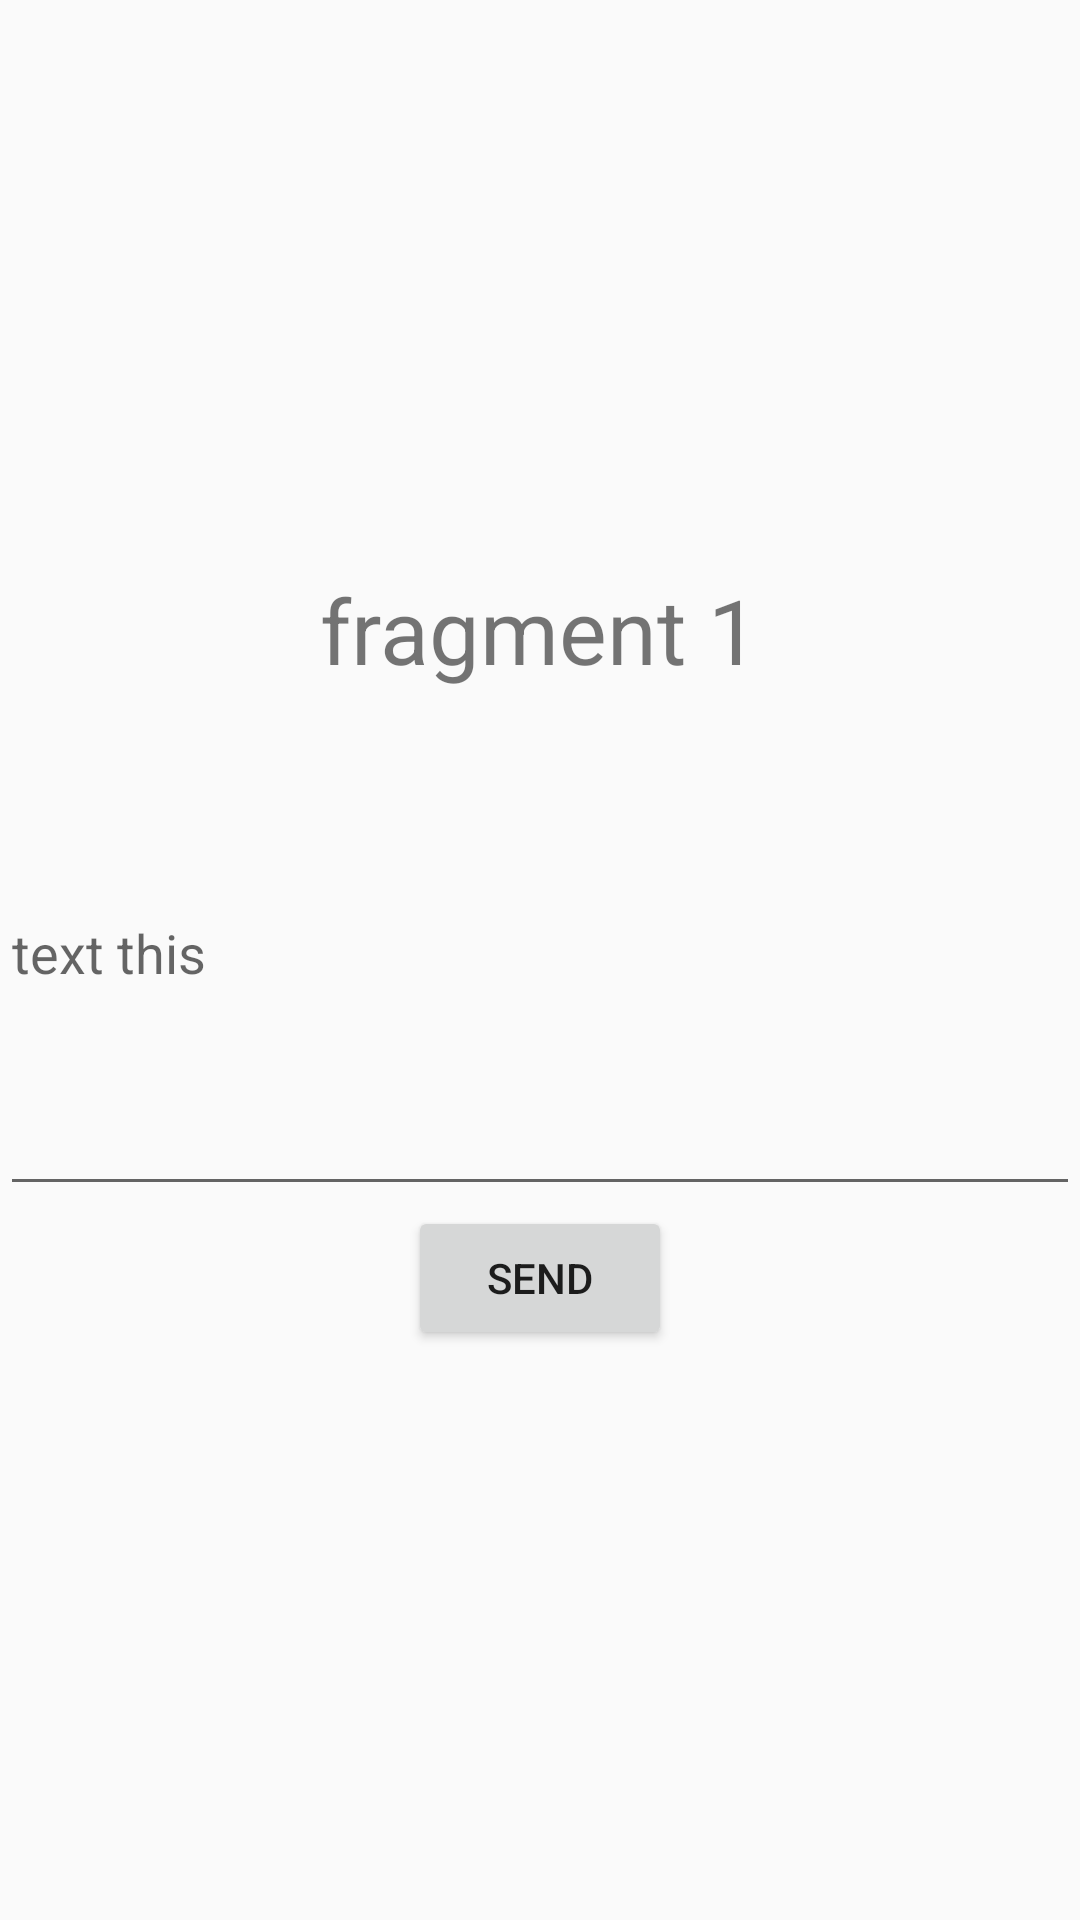

Here is an Android app screen rendered from its layout file. Give the layout XML and the strings, colors and styles it references.
<!-- AndroidManifest.xml: application theme Theme.AppCompat.Light.NoActionBar -->
<!-- res/layout/fragment_1.xml -->
<?xml version="1.0" encoding="utf-8"?>
<LinearLayout xmlns:android="http://schemas.android.com/apk/res/android"
    android:orientation="vertical"
    android:layout_width="match_parent"
    android:layout_height="300dp"
    android:gravity="center"
    xmlns:tools="http://schemas.android.com/tools"
    tools:layout="@layout/fragment_1"
    android:id="@+id/fragment_1">
    <TextView
        android:layout_width="wrap_content"
        android:layout_height="wrap_content"
        android:text="fragment 1"
        android:textSize="30sp"
        android:layout_gravity="center"
        />

    <EditText
        android:id="@+id/editText"
        android:layout_width="match_parent"
        android:layout_height="172dp"
        android:hint="text this"></EditText>

    <Button
        android:id="@+id/sendBtn"
        android:text="Send"
        android:layout_width="wrap_content"
        android:layout_height="wrap_content" />
</LinearLayout>
<!-- resources referenced by this layout -->
<resources>

</resources>
